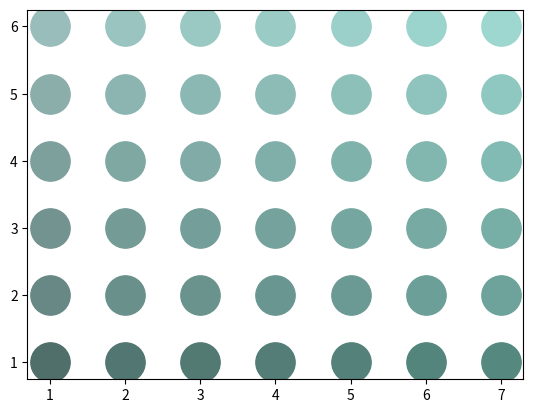

The script that saved this image:
from dataclasses import dataclass

import matplotlib.pyplot as plt


@dataclass
class RGB:
    r: int
    g: int
    b: int

    def __post_init__(self):
        if not (0 <= self.r <= 255):
            raise ValueError('Red in incorrect range')
        if not (0 <= self.g <= 255):
            raise ValueError('Green in incorrect range')
        if not (0 <= self.b <= 255):
            raise ValueError('Blue in incorrect range')

    def to_hex(self) -> str:
        return '#%02x%02x%02x' % (self.r, self.g, self.b)

    @classmethod
    def from_hex(cls, h):
        return cls(int(h[1:3], 16), int(h[3:5], 16), int(h[5:7], 16))

    def mix(self, other: 'RGB') -> 'RGB':
        b = 4
        d = b + 1
        return RGB((b * self.r + other.r) // d, (b * self.g + other.g) // d, (b * self.b + other.b) // d)

    def shift(self, r: int, g: int, b: int) -> 'RGB':
        return RGB(
            max(0, min(255, self.r + r)),
            max(0, min(255, self.g + g)),
            max(0, min(255, self.b + b))
        )


def main():
    grey_cs = ["#626c6c", "#7f8c8d", "#8c9a9b", "#9aaaab", "#aabbbc", "#bbcecf"]
    color_cs = ["#107b66", "#16a085", "#18b092", "#1ac2a1", "#1cd6b1", "#1eecc3", "#25ffd4"]
    colors = [
        [
            RGB.from_hex(rc).mix(RGB.from_hex(cc)).to_hex()
            for cc in color_cs
        ]
        for rc in grey_cs
    ]
    print('colors:')
    for el in colors:
        print(el)

    for r in range(len(colors)):
        for c in range(len(colors[r])):
            plt.scatter(c + 1, r + 1, c=colors[r][c], s=800)

    plt.show()


def just():
    cg = RGB.from_hex('#8d8d8d')
    cc = RGB.from_hex('#16a085')
    print(cc.r - cg.r, cc.g - cg.g, cc.b - cg.b, )


if __name__ == "__main__":
    main()
    # just()
